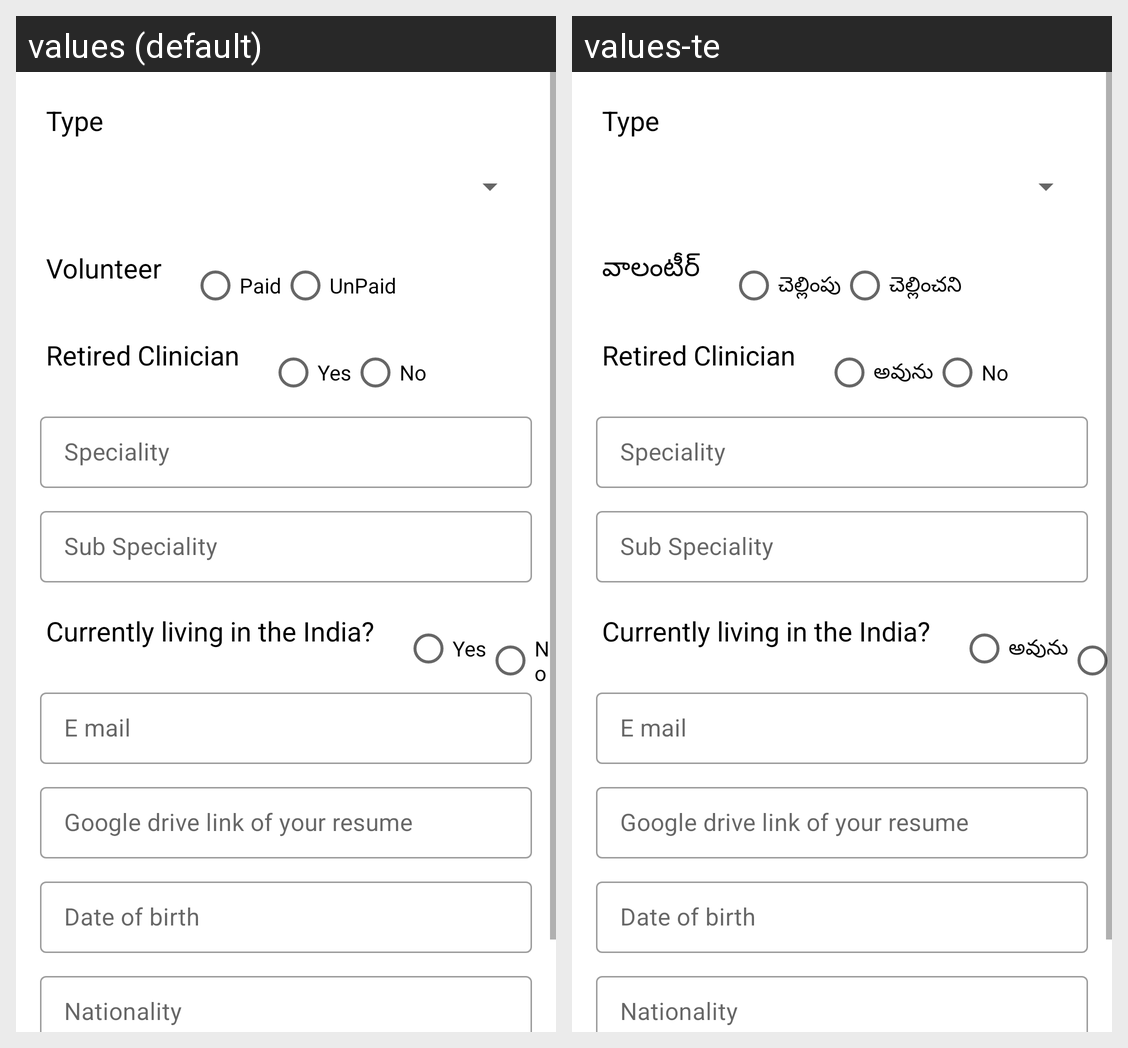

Locale-by-locale string values for the Android screen shown in this grid:
Android screen res/layout/activity_health_worker_assigning.xml rendered under 2 locales, left to right: values (default), values-te. Device: Nexus 5 (rendered at 1080×1920; each locale shown at half size, 540×960, under a caption strip naming it); theme AppTheme.
Strings drawn on this screen, with the default value and each locale's value (text and hints the layout hard-codes, and strings that could not be matched under every locale, appear in the picture but are not listed):

volunteer
  values: Volunteer
  values-te: వాలంటీర్

paid
  values: Paid
  values-te: చెల్లింపు

unpaid
  values: UnPaid
  values-te: చెల్లించని

yes
  values: Yes
  values-te: అవును
